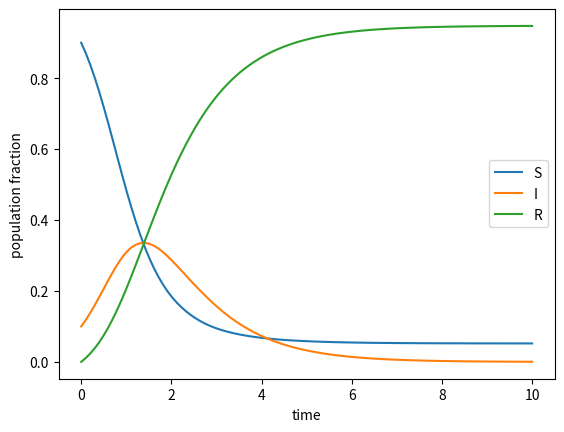

Here is the Python script that generated this plot:
import numpy as np
import matplotlib.pyplot as plt
from scipy.integrate import solve_ivp

beta = 3
gma = 1

def fun(x, y):
    S, I, R = y[0], y[1], y[2]
    return np.array([
        -beta * S * I,
        beta * S * I - gma * I,
        gma * I
    ])

def main():
    N = 100
    tinit = 0
    tend = 10
    teval = np.linspace(tinit, tend, N)

    # initial fraction of population that is infected
    alpha = 0.1
    yinit = np.array([1 - alpha, alpha, 0])

    sol = solve_ivp(fun, t_span=(tinit, tend), y0=yinit, t_eval=teval)

    fig, ax = plt.subplots()
    ax.plot(sol.t, sol.y[0], label="S")
    ax.plot(sol.t, sol.y[1], label="I")
    ax.plot(sol.t, sol.y[2], label="R")
    ax.set(title="", xlabel="time", ylabel="population fraction")
    ax.legend()
    plt.show()


if __name__ == "__main__":
    main()
